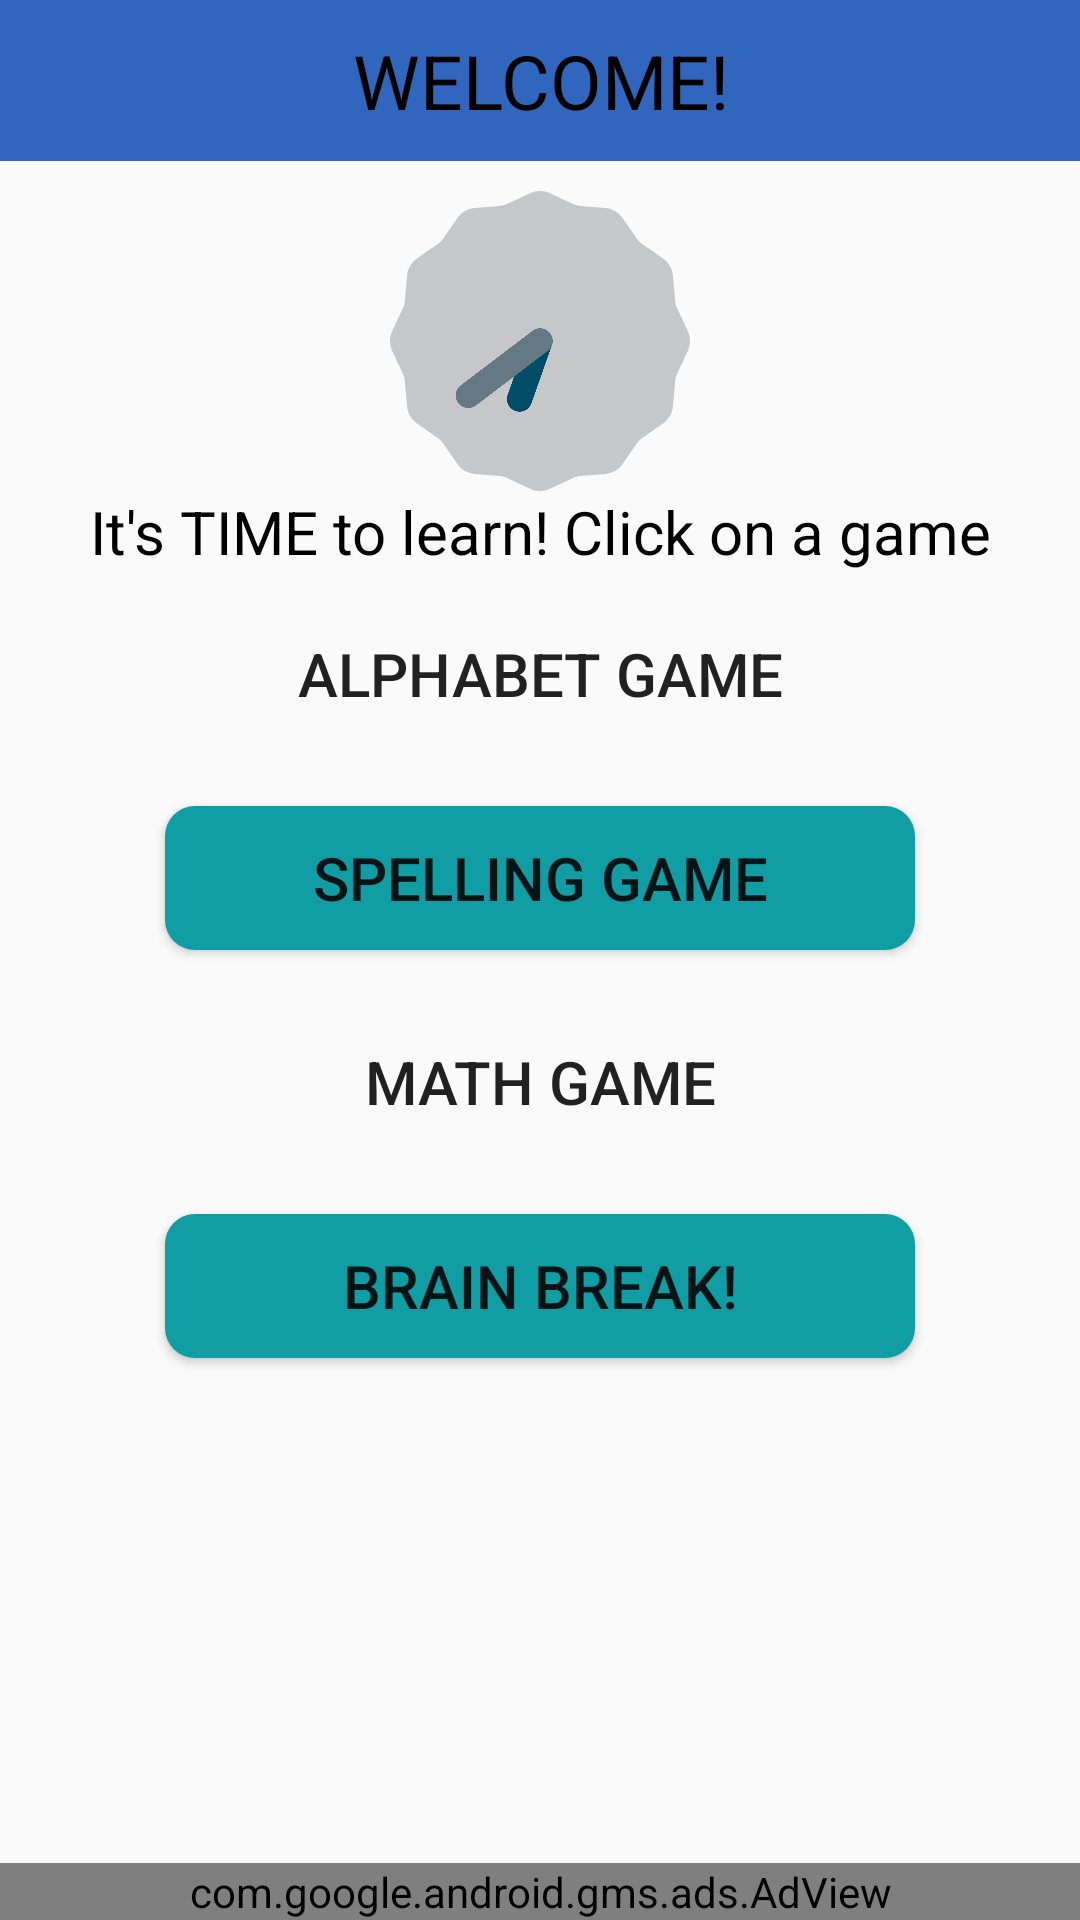

Reconstruct the res/layout file that produces this screen, plus the resources it refers to.
<!-- AndroidManifest.xml: application theme AppTheme -->
<!-- res/layout/activity_main.xml -->
<?xml version="1.0" encoding="utf-8"?>
<RelativeLayout
    xmlns:android="http://schemas.android.com/apk/res/android"
    xmlns:tools="http://schemas.android.com/tools"
    android:layout_width="match_parent"
    android:layout_height="match_parent"
    tools:context=".MainActivity">

    <TextView
        style="@style/BannerBox"
        android:layout_width="match_parent"
        android:id="@+id/welcome"
        android:text="@string/welcome"
        android:background="@color/blue"/>
    <AnalogClock
        android:id="@+id/clock"
        android:layout_marginTop="10dp"
        android:layout_width="100dp"
        android:layout_height="100dp"
        android:layout_below="@id/welcome"
        android:layout_centerHorizontal="true"

        />

    <TextView
        style="@style/GameLabel"
        android:id="@+id/intro"
        android:layout_below="@id/clock"
        android:text="@string/welcome_statement"/>

    <Button
        style="@style/GameButton"
        android:id="@+id/alphabet_game"
        android:layout_below="@id/intro"
        android:text="ALPHABET GAME"
        android:background="@drawable/rounded_corners_blue"
        android:onClick="playAlphabet"/>

    <Button
        style="@style/GameButton"
        android:id="@+id/spelling_game"
        android:layout_below="@id/alphabet_game"
        android:text="SPELLING GAME"
        android:background="@drawable/rounded_corners_sea_green_dark"
        android:onClick="playSpelling"/>

    <Button
        style="@style/GameButton"
        android:id="@+id/math_game"
        android:layout_below="@id/spelling_game"
        android:text="MATH GAME"
        android:background="@drawable/rounded_corners_blue"
        android:onClick="playMath"/>

    <Button
        style="@style/GameButton"
        android:id="@+id/fun_game"
        android:layout_below="@id/math_game"
        android:text="BRAIN BREAK!"
        android:background="@drawable/rounded_corners_sea_green_dark"
        android:onClick="playGame"/>

    <com.google.android.gms.ads.AdView
        xmlns:ads="http://schemas.android.com/apk/res-auto"
        android:id="@+id/adView"
        android:layout_width="match_parent"
        android:layout_height="wrap_content"
        android:layout_centerHorizontal="true"
        android:layout_alignParentBottom="true"
        ads:adSize="BANNER"
        ads:adUnitId="ca-app-pub-3940256099942544/6300978111">
    </com.google.android.gms.ads.AdView>

</RelativeLayout>
<!-- resources referenced by this layout -->
<resources>
  <color name="blue">#3066BE</color>
  <!-- drawable rounded_corners_sea_green_dark (drawable) -->
  <?xml version="1.0" encoding="utf-8"?>
  <selector xmlns:android="http://schemas.android.com/apk/res/android">
      <item>
          <shape android:shape="rectangle">
              <solid android:color="@color/seaGreenDark" />
              <corners android:radius="10dp" />
          </shape>
      </item>
  </selector>
  <string name="welcome">WELCOME!</string>
  <string name="welcome_statement">"It's TIME to learn! Click on a game"</string>
  <style name="BannerBox">
          <item name="android:layout_height">wrap_content</item>
          <item name="android:textSize">25sp</item>
          <item name="android:textColor">@color/black</item>
          <item name="android:gravity">center</item>
          <item name="android:padding">10dp</item>
      </style>
  <style name="GameButton">
          <item name="android:layout_width">250dp</item>
          <item name="android:layout_height">wrap_content</item>
          <item name="android:layout_centerHorizontal">true</item>
          <item name="android:textSize">20sp</item>
          <item name="android:padding">10dp</item>
          <item name="android:layout_margin">10dp</item>
      </style>
  <style name="GameLabel">
          <item name="android:layout_height">wrap_content</item>
          <item name="android:layout_width">wrap_content</item>
          <item name="android:textSize">20sp</item>
          <item name="android:textColor">@color/black</item>
          <item name="android:layout_marginLeft">15dp</item>
          <item name="android:layout_marginRight">15dp</item>
          <item name="android:layout_centerHorizontal">true</item>
          <item name="android:gravity">center</item>
      </style>
  <style name="AppTheme" parent="Theme.AppCompat.Light.DarkActionBar">
          
          <item name="colorPrimary">@color/colorPrimary</item>
          <item name="colorPrimaryDark">@color/colorPrimaryDark</item>
          <item name="colorAccent">@color/colorAccent</item>
      </style>
  <color name="seaGreenDark">#119DA4</color>
  <color name="black">#000000</color>
  <color name="colorPrimary">#6200EE</color>
  <color name="colorPrimaryDark">#3700B3</color>
  <color name="colorAccent">#03DAC5</color>
</resources>
